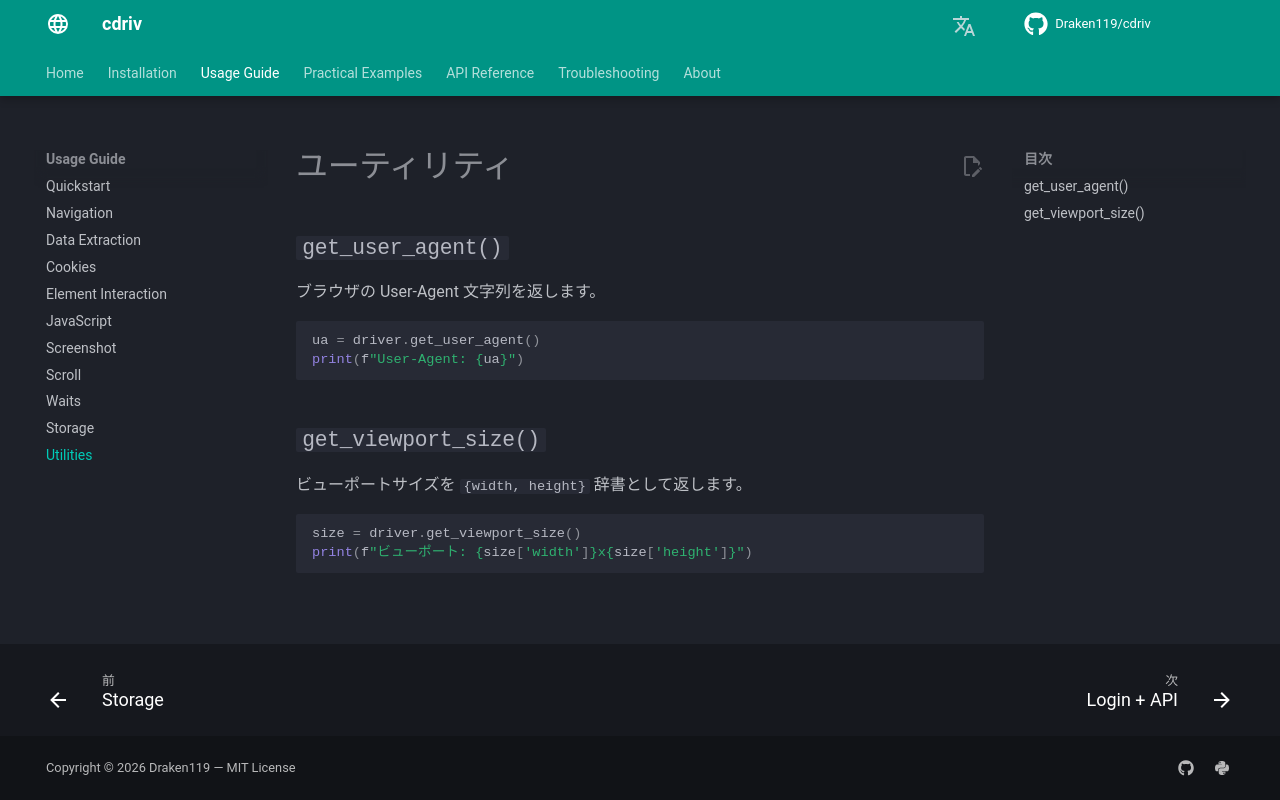

repository: Draken119/cdriv · page: ja/usage/utilities/index.html · generator: mkdocs

# ユーティリティ

## `get_user_agent()`

ブラウザの User-Agent 文字列を返します。

```python
ua = driver.get_user_agent()
print(f"User-Agent: {ua}")
```

## `get_viewport_size()`

ビューポートサイズを `{width, height}` 辞書として返します。

```python
size = driver.get_viewport_size()
print(f"ビューポート: {size['width']}x{size['height']}")
```
